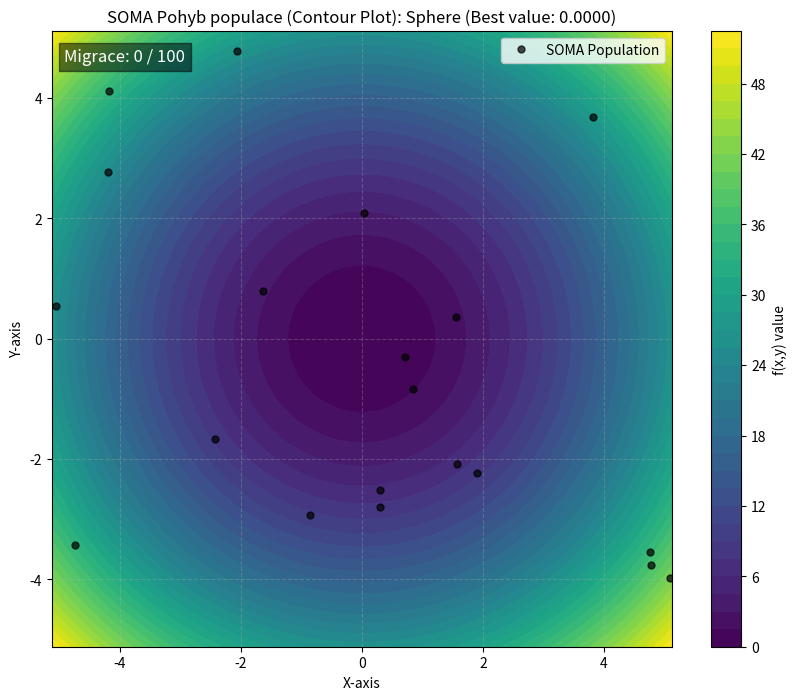
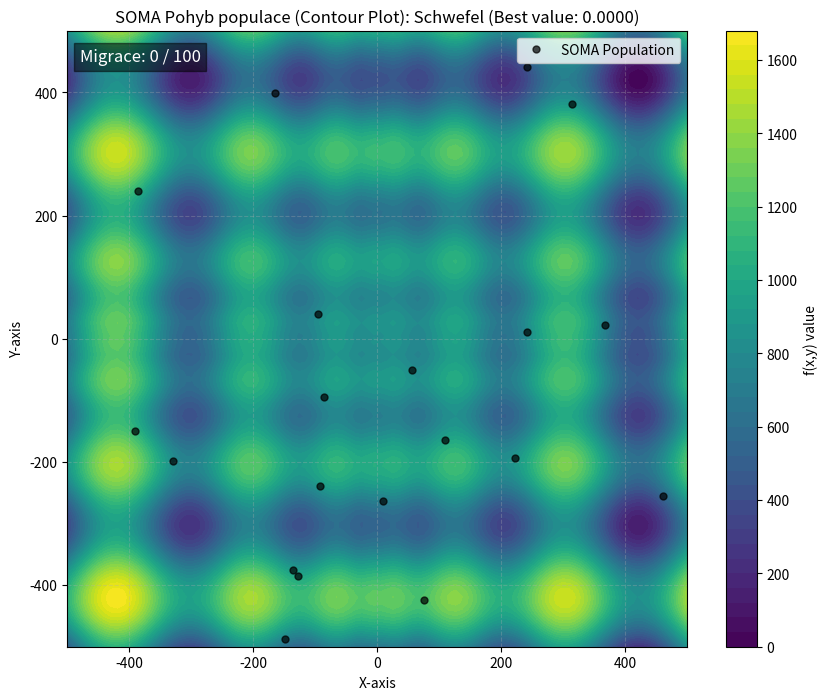
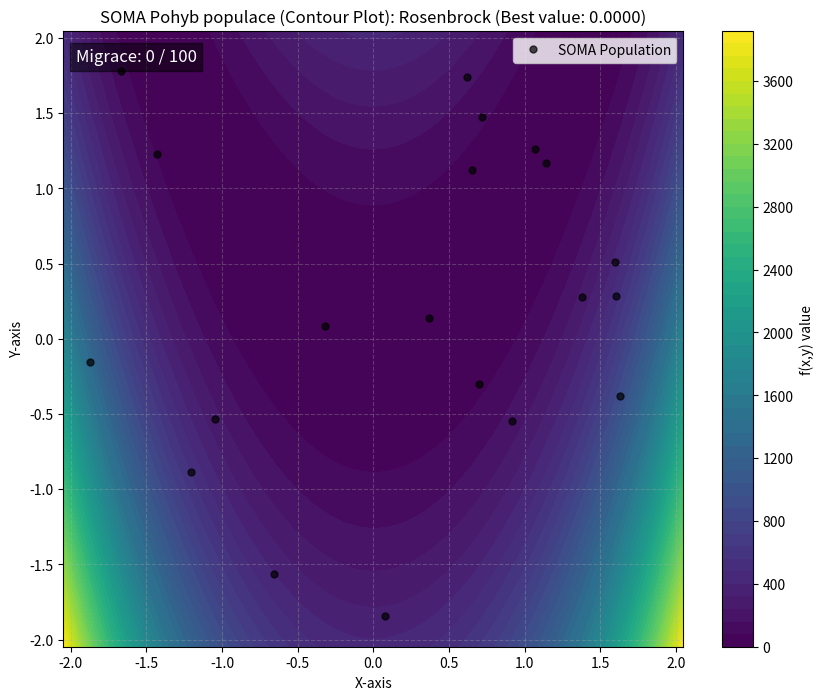
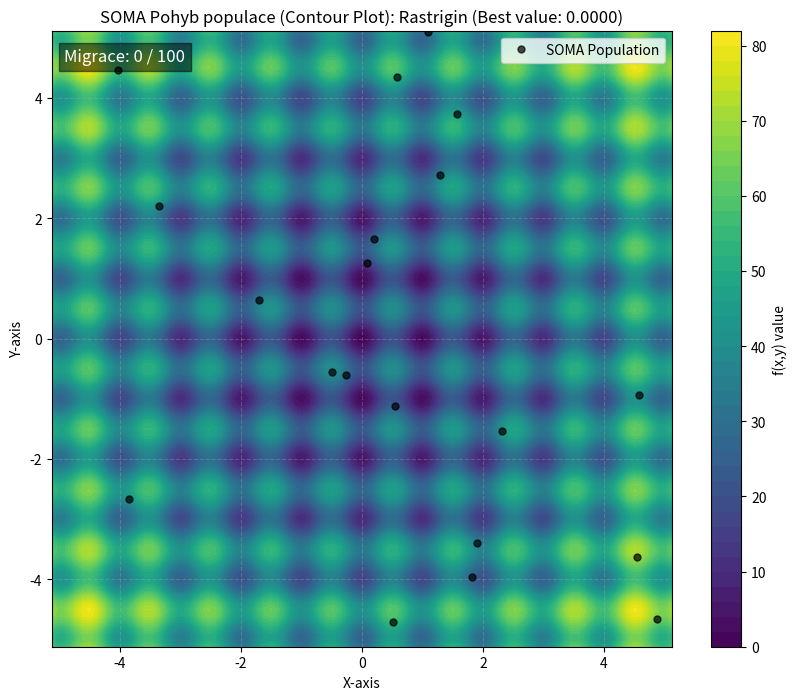
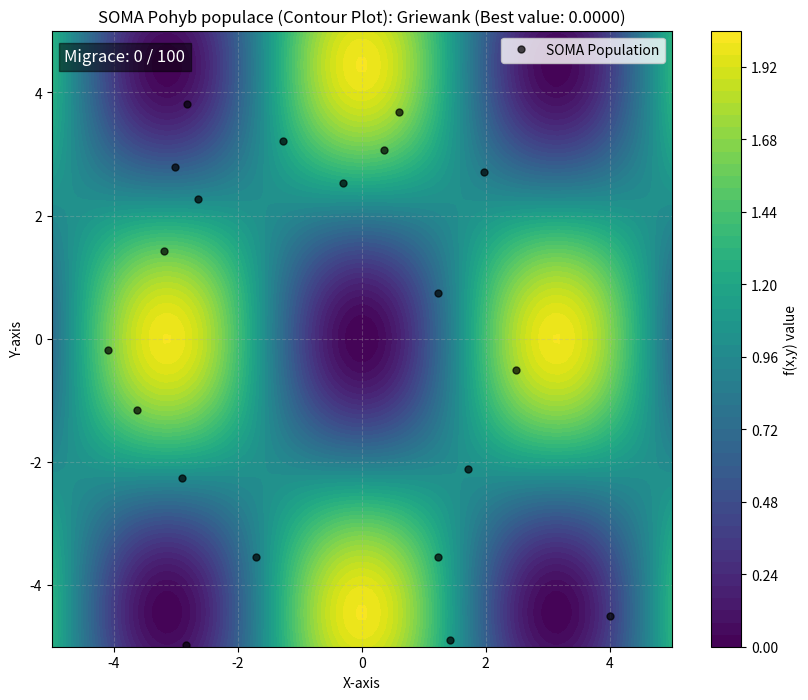
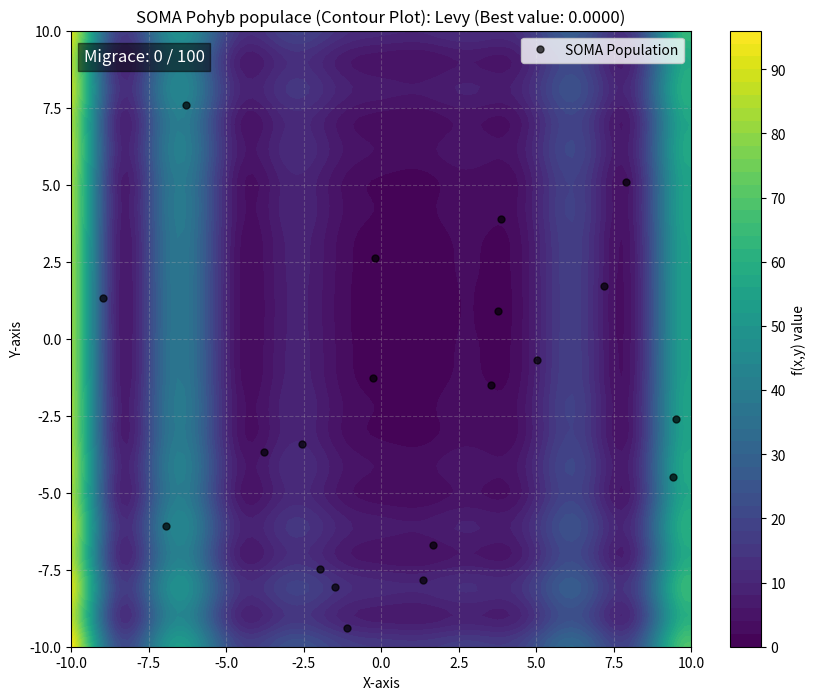
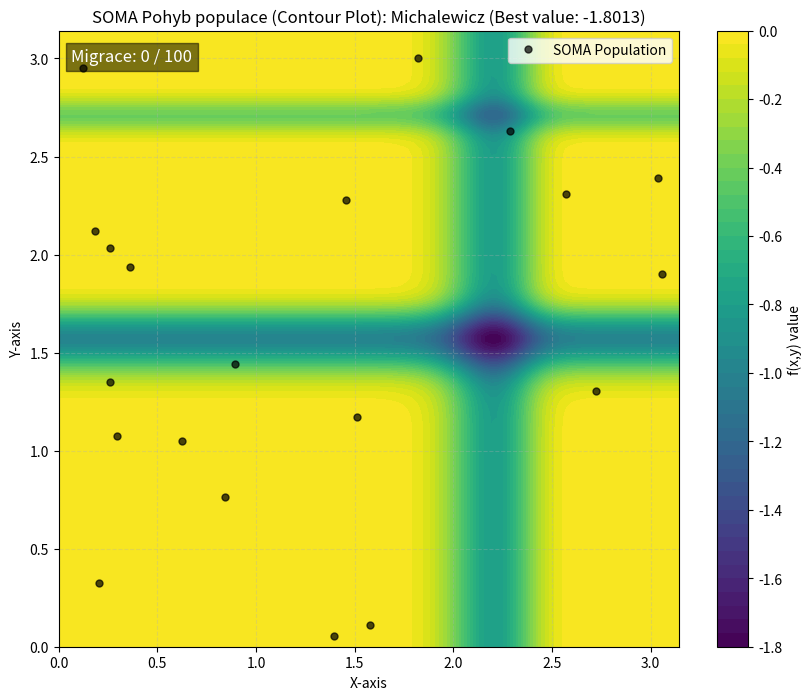
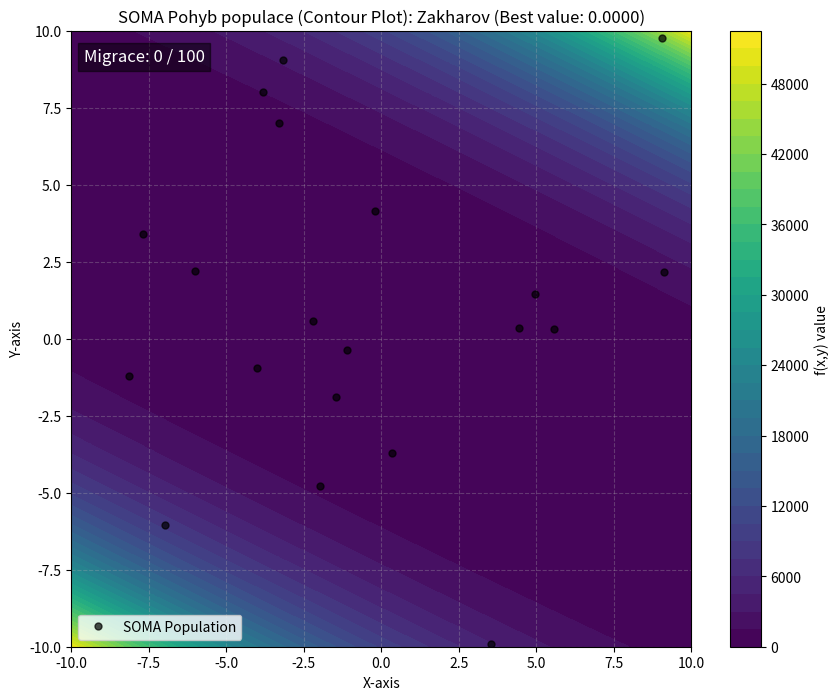
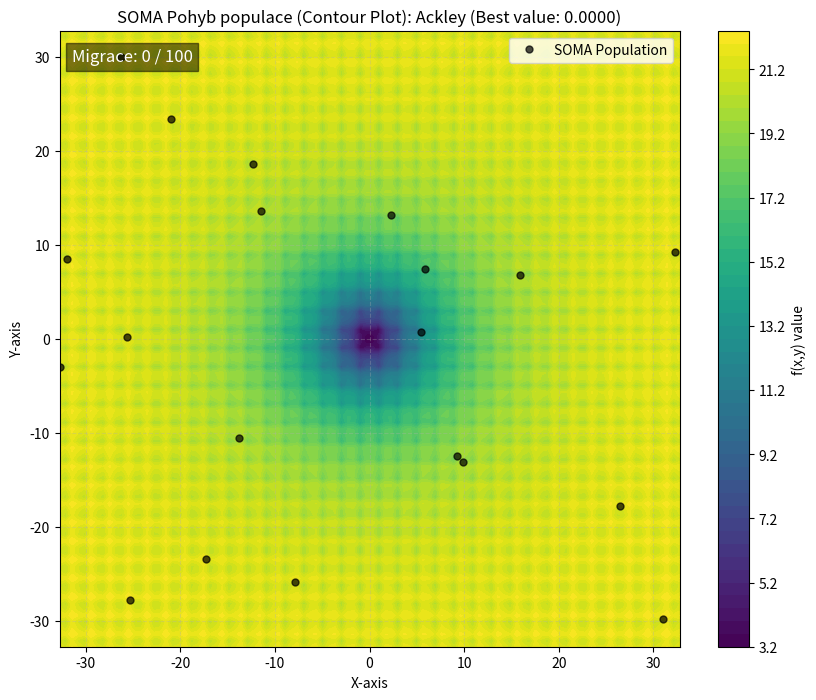

Here is the Python script that generated these plots, in order:
import numpy as np
import matplotlib.pyplot as plt
import matplotlib.animation as animation
from mpl_toolkits.mplot3d import Axes3D
import random
from copy import deepcopy

# =G=============================================================================
# 1. FUNKCE PRO OPTIMALIZACI
# ==============================================================================

def sphere(params):
    """f(x) = sum(x_i^2)"""
    return np.sum(np.array(params)**2)

def schwefel(params):
    """f(x) = 418.9829d - sum(x_i*sin(sqrt(|x_i|)))"""
    params = np.array(params)
    d = len(params)
    sum_term = np.sum(params * np.sin(np.sqrt(np.abs(params))))
    return 418.9829 * d - sum_term

def rosenbrock(params, a=1):
    """f(x) = sum[100(x_{i+1}-x_i^2)^2 + (x_i-a)^2]"""
    params = np.array(params)
    total_sum = 0
    for i in range(len(params) - 1):
        term1 = 100 * (params[i+1] - params[i]**2)**2
        term2 = (params[i] - a)**2
        total_sum += term1 + term2
    return total_sum

def rastrigin(params, A=10):
    """f(x) = Ad + sum[x_i^2 - A*cos(2*pi*x_i)]"""
    params = np.array(params)
    d = len(params)
    sum_term = np.sum(params**2 - A * np.cos(2 * np.pi * params))
    return A * d + sum_term

def griewank(params):
    """f(x) = sum(x_i^2)/4000 - prod(cos(x_i/sqrt(i))) + 1"""
    params = np.array(params)
    sum_sq = np.sum(params**2)
    prod_cos = np.prod(np.cos(params / np.sqrt(np.arange(1, len(params) + 1))))
    return sum_sq / 4000 - prod_cos + 1

def levy(params):
    """f(x) = sin²(πw₁) + Σ[(wᵢ−1)²(1+10sin²(πwᵢ+1))] + (w_d−1)²(1+sin²(2πw_d)), w = 1 + (x−1)/4"""
    params = np.array(params)
    w = 1 + (params - 1) / 4
    term1 = np.sin(np.pi * w[0])**2
    term2_sum = np.sum((w[:-1]-1)**2 * (1+10*np.sin(np.pi*w[:-1]+1)**2))
    term3 = (w[-1]-1)**2 * (1 + np.sin(2*np.pi*w[-1])**2)
    return term1 + term2_sum + term3

def michalewicz(params, m=10):
    """f(x) = -Σ[sin(xᵢ) * (sin(i*xᵢ²/π))^(2m)]"""
    params = np.array(params)
    d_indices = np.arange(1, len(params) + 1)
    return -np.sum(np.sin(params) * (np.sin(d_indices * params**2 / np.pi))**(2 * m))

def zakharov(params):
    """f(x) = Σ(xᵢ²) + (Σ(0.5*i*xᵢ))² + (Σ(0.5*i*xᵢ))⁴"""
    params = np.array(params)
    d_indices = np.arange(1, len(params) + 1)
    sum_x_sq = np.sum(params**2)
    sum_weighted_x = np.sum(0.5 * d_indices * params)
    return sum_x_sq + sum_weighted_x**2 + sum_weighted_x**4

def ackley(params, a=20, b=0.2, c=2 * np.pi):
    """f(x) = -a·exp(-b·√(1/d·Σxᵢ²)) - exp(1/d·Σcos(c·xᵢ)) + a + e"""
    params = np.array(params)
    d = len(params)
    sum1 = np.sum(params**2)
    sum2 = np.sum(np.cos(c * params))
    term1 = -a * np.exp(-b * np.sqrt(sum1 / d))
    term2 = -np.exp(sum2 / d)
    return term1 + term2 + a + np.e


# Řídící parametry SOMA
SOMA_POP_SIZE = 20      # pop_size
SOMA_PRT = 0.4          # PRT
SOMA_PATH_LENGTH = 3.0  # PathLength
SOMA_STEP = 0.11        # Step
SOMA_MAX_MIGRATIONS = 100 # M_max


class Individual:
    """Reprezentuje jedince (řešení) v populaci SOMA."""
    def __init__(self, num_dimensions, search_range, obj_func):
        lower, upper = search_range
        self.params = np.random.uniform(lower, upper, num_dimensions)
        self.f = obj_func(self.params)

def ensure_bounds(vec, search_range):
    """Zajistí, že parametry nepřekročí definované hranice."""
    lower_bound, upper_bound = search_range[0], search_range[1]
    return np.clip(vec, lower_bound, upper_bound)


def soma_alltoone_run(obj_func, num_dimensions, search_range, max_migrations, pop_size, prt, path_length, step):

    # Inicializace populace
    population = [Individual(num_dimensions, search_range, obj_func) for _ in range(pop_size)]
    
    # Historie pozic celé populace pro animaci
    full_population_history = []
    # Uložíme počáteční stav
    full_population_history.append(np.array([ind.params.copy() for ind in population]))
    
    for m in range(max_migrations):
        
        # "Lídr" pro tuto migrační smyčku. (nejlepší řešení)
        leader_index = np.argmin([ind.f for ind in population])
        
        # Uložíme si kopii pozice (parametrů) lídra.
        leader_params = population[leader_index].params.copy()
        
        # Projdeme každého jedince v populaci.
        for i in range(pop_size):
            
            # Získáme aktuálního jedince 'i'.
            current_individual = population[i]
            
            # Uložíme si jeho startovní pozici pro tuto migraci.
            x_i_start = current_individual.params.copy() 
            
            # Kontrola, zda jedinec není Lídr        
            if i == leader_index:
                # Pokud je aktuální jedinec sám Lídr, nemá kam migrovat.
                pass 
            else:
                # Tento blok se provede pro všechny jedince, kteří NEJSOU lídři.
                
                #Vytvoření PRT Vektoru

                # Vytvoříme náhodný vektor čísel [0, 1] o velikosti 'num_dimensions'.
                # Porovnáním s 'prt' vytvoříme binární masku (True/False).
                # True (1) znamená, že daná dimenze bude použita pro pohyb.
                # False (0) znamená, že v této dimenzi se jedinec nepohne.
                # 0-1
                T_mask = np.random.uniform(0, 1, num_dimensions) < prt
                
                # Výpočet směrového vektoru D
                
                # Vypočítáme "směrový" vektor D.
                # D = (Cíl - Start) * Maska
                # D = (leader_params - x_i_start) * T_mask
                # Výsledkem je vektor, který ukazuje od jedince k lídrovi,
                # ale pouze v dimenzích, kde T_mask byla True.
                D = (leader_params - x_i_start) * T_mask
                
                # Prohledávání cesty
                
                # Inicializujeme 't' (čas/vzdálenost) na základní 'step'.
                t = step
                
                # Inicializujeme nejlepší pozici nalezenou na startovní pozici jedince.
                best_position_on_path = x_i_start.copy()
                
                # Stejně tak inicializujeme nejlepší fitness
                best_f_on_path = current_individual.f
                
                while t <= path_length:
                    
                    # Vypočítáme novou "zkušební" pozici (trial position).
                    # x_trial = Start + (Směr * vzdálenost)
                    x_trial = x_i_start + D * t
                    
                    # Zajistíme, že nová pozice nepřekročila hranice 'search_range'.
                    x_trial = ensure_bounds(x_trial, search_range)
                    
                    # Vyhodnotíme fitness (hodnotu) této zkušební pozice.
                    f_trial = obj_func(x_trial)
                    
                    # Je tato zkušební pozice lepší než druhá
                    if f_trial < best_f_on_path:
                        # Pokud ano, aktualizujeme nejlepší fitness na cestě
                        best_f_on_path = f_trial
                        # a uložíme si tuto lepší pozici.
                        best_position_on_path = x_trial.copy()
                    
                    # Posuneme 't' o další krok.
                    t += step
                
                # Dívám se zda je lepší
                if best_f_on_path < current_individual.f:
                    
                    # Pokud ano, jedinec se "přesune" na tuto novou, lepší pozici.
                    current_individual.params = best_position_on_path
                    
                    # A aktualizuje se jeho fitness hodnota.
                    current_individual.f = best_f_on_path
                
        
        # Uložíme celou populace po této migrační fázi pro animaci.
        full_population_history.append(np.array([ind.params.copy() for ind in population]))
    
    final_leader_index = np.argmin([ind.f for ind in population])
    final_leader_params = population[final_leader_index].params.tolist()
    final_leader_f = population[final_leader_index].f
    
    # Vrátíme nejlepší řešení, jeho hodnotu a kompletní historii pro animaci.
    return final_leader_params, final_leader_f, full_population_history


def animate_soma_contour(func, title, x_range, y_range, full_population_history, cmap='viridis'):
    """
    Vykreslí 2D konturní (heatmap) graf funkce a animuje pohyb celé populace SOMA.
    """
    
    # --- Příprava pro heatmapu ---
    x = np.linspace(x_range[0], x_range[1], 100)
    y = np.linspace(y_range[0], y_range[1], 100)
    X, Y = np.meshgrid(x, y)
    Z = np.array([[func([X[i,j], Y[i,j]]) for j in range(100)] for i in range(100)])
    # -----------------------------

    fig, ax = plt.subplots(figsize=(10, 8))
    
    # --- Vykreslení heatmapy ---
    contour = ax.contourf(X, Y, Z, levels=50, cmap=cmap)
    fig.colorbar(contour, label='f(x,y) value')
    # ---------------------------
    
    ax.set_xlabel('X-axis')
    ax.set_ylabel('Y-axis')
    ax.set_xlim(x_range)
    ax.set_ylim(y_range)
    ax.grid(True, linestyle='--', alpha=0.3)

    # Inicializace teček pro celou populaci
    initial_positions = full_population_history[0]
    # Změna barvy na 'black' pro lepší kontrast
    particles_plot, = ax.plot(initial_positions[:, 0], initial_positions[:, 1], 
                              'o', color='black', markersize=5, alpha=0.7, label='SOMA Population')
    
    # Text pro zobrazení aktuální migrace
    migration_text = ax.text(0.02, 0.95, '', transform=ax.transAxes, color='white',
                             fontsize=12, bbox=dict(facecolor='black', alpha=0.5))

    def update(frame):
        """Aktualizační funkce pro animaci."""
        current_positions = full_population_history[frame]
        
        # Aktualizujeme pozice teček
        particles_plot.set_data(current_positions[:, 0], current_positions[:, 1])
    

        migration_text.set_text(f'Migrace: {frame} / {len(full_population_history)-1}')
        ax.set_title(f"SOMA Pohyb populace (Contour Plot): {title}")
        
        # Vrátíme pouze upravené artists
        return particles_plot, migration_text

    # Zde interval=100 znamená 100ms na snímek (rychlejší animace)
    anim = animation.FuncAnimation(fig, update, frames=len(full_population_history), 
                                   interval=100, blit=True, repeat=False)
    
    plt.legend()
    plt.show()

if __name__ == "__main__":
    
    dimensions = 2
    
    # Seznam optimalizačních testovacích funkcí a jejich rozsahů
    function_data = [
        {"func": sphere, "name": "Sphere", "range": [-5.12, 5.12]},
        {"func": schwefel, "name": "Schwefel", "range": [-500, 500]},
        {"func": rosenbrock, "name": "Rosenbrock", "range": [-2.048, 2.048]},
        {"func": rastrigin, "name": "Rastrigin", "range": [-5.12, 5.12]},
        {"func": griewank, "name": "Griewank", "range": [-5, 5]},
        {"func": levy, "name": "Levy", "range": [-10, 10]},
        {"func": michalewicz, "name": "Michalewicz", "range": [0, np.pi]},
        {"func": zakharov, "name": "Zakharov", "range": [-10, 10]},
        {"func": ackley, "name": "Ackley", "range": [-32.768, 32.768]}
    ]
    
    # Spuštění SOMA pro všechny funkce
    for data in function_data:
        
        # 1. Optimalizace SOMA AllToOne
        best_soma, val_soma, full_population_history = soma_alltoone_run(
            data["func"], 
            dimensions, 
            data["range"], 
            max_migrations=SOMA_MAX_MIGRATIONS,
            pop_size=SOMA_POP_SIZE, 
            prt=SOMA_PRT, 
            path_length=SOMA_PATH_LENGTH,
            step=SOMA_STEP
        )

        print(f"SOMA AllToOne Optimization ({data['name']}): Best solution: x={best_soma[0]:.4f}, y={best_soma[1]:.4f}, Value: {val_soma:.4f}")

        animate_soma_contour(
            data["func"],
            f"{data['name']} (Best value: {val_soma:.4f})",
            data["range"],
            data["range"],
            full_population_history=full_population_history
        )